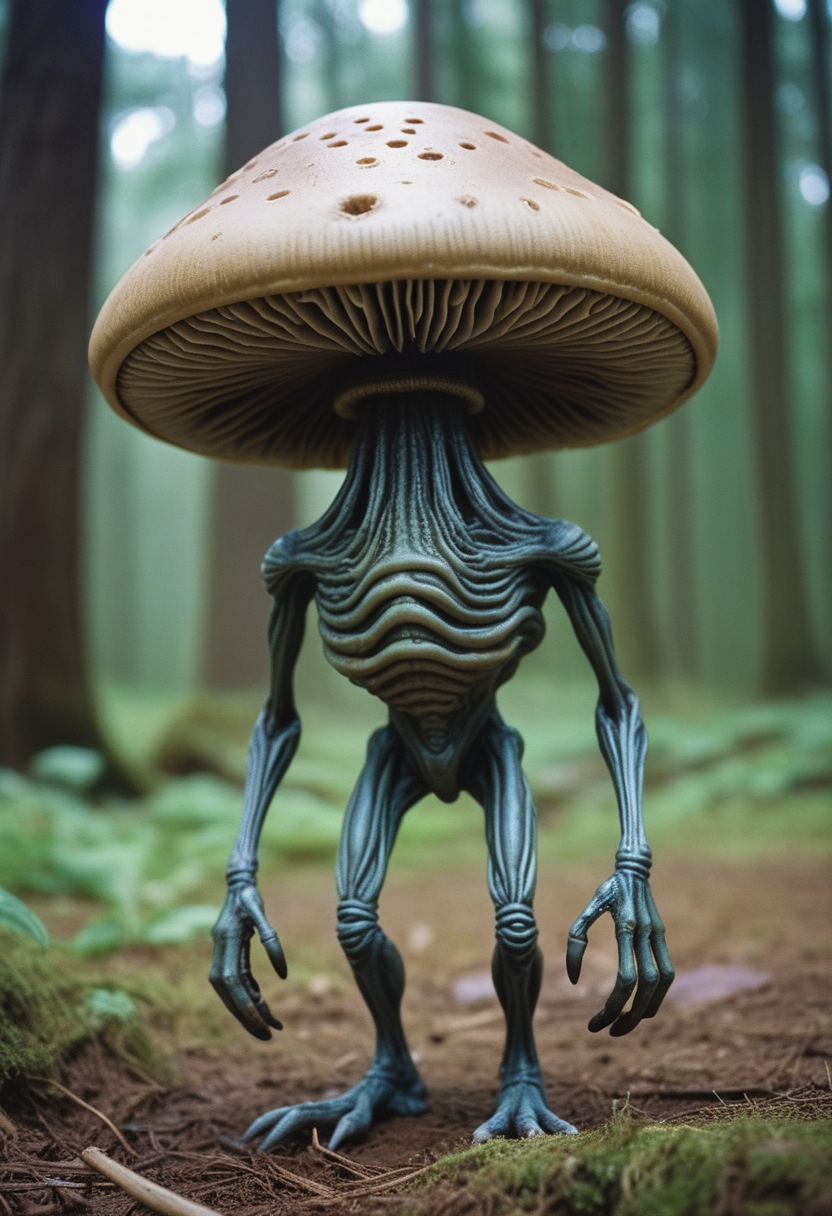
Generation parameters embedded in this image by AUTOMATIC1111 Stable Diffusion web UI or a fork of it (Forge, ...) (PNG 'parameters' text chunk):
cinematic photo Alien-themed anthropomorphic biomechanical android monster alien mushroom, . Extraterrestrial . 35mm photograph
Steps: 22, Sampler: Euler a, CFG scale: 3.5, Seed: 2763178572, Size: 832x1216, Model hash: ccbf759201, Model: AIPG add X, VAE hash: 235745af8d, VAE: madebyollinsdxl-vae-fp16-fix.safetensors, ENSD: 2828, Discard penultimate sigma: True, SGM noise multiplier: True, Version: f0.0.17v1.8.0rc-latest-276-g29be1da7